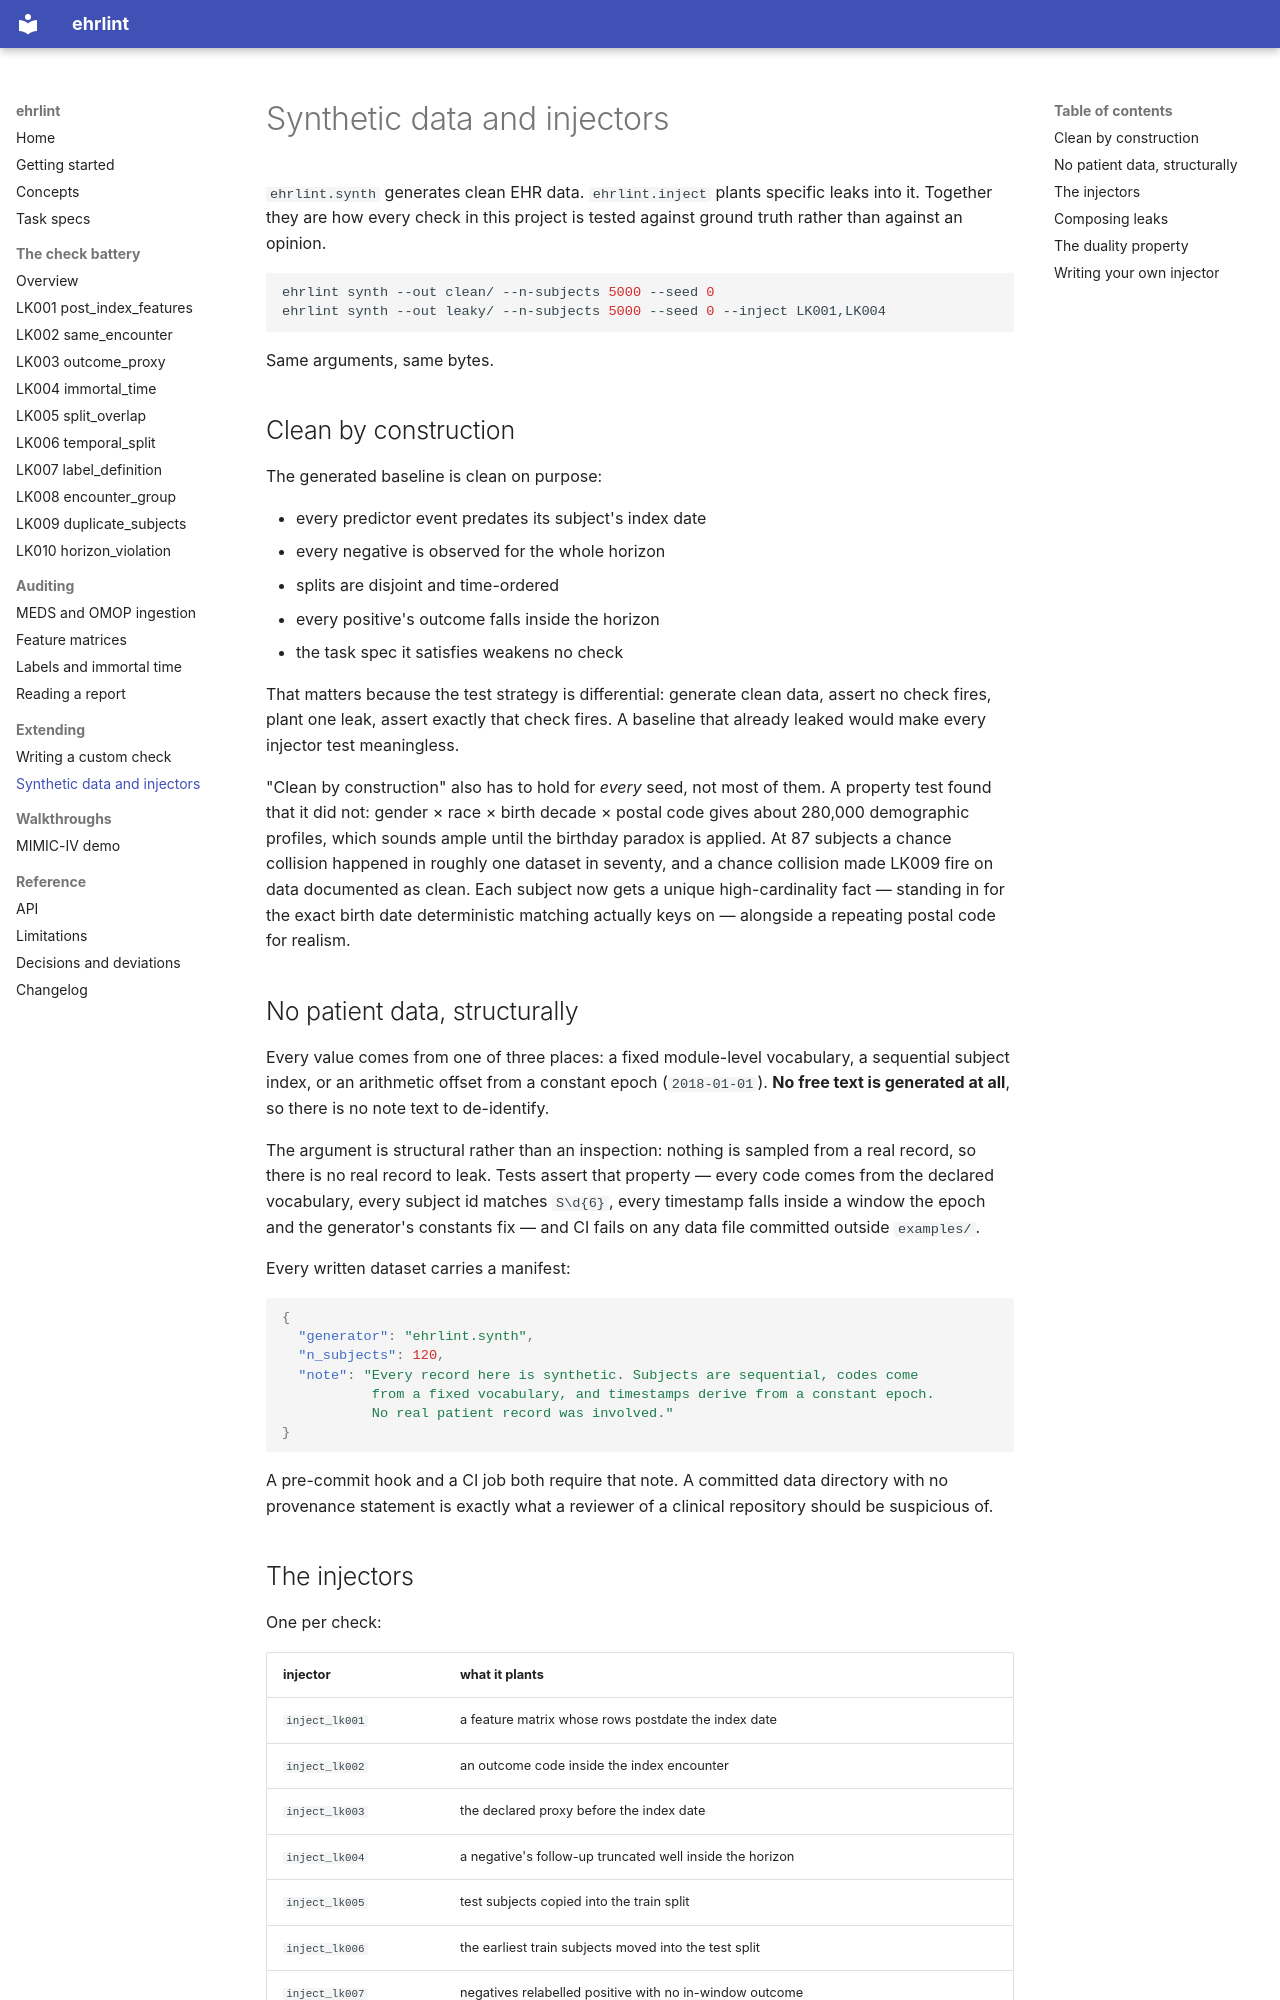

repository: DanPalBCM/ehrlint · page: synthetic-data/index.html · generator: mkdocs

# Synthetic data and injectors

`ehrlint.synth` generates clean EHR data. `ehrlint.inject` plants specific
leaks into it. Together they are how every check in this project is tested
against ground truth rather than against an opinion.

```bash
ehrlint synth --out clean/ --n-subjects 5000 --seed 0
ehrlint synth --out leaky/ --n-subjects 5000 --seed 0 --inject LK001,LK004
```

Same arguments, same bytes.

## Clean by construction

The generated baseline is clean on purpose:

- every predictor event predates its subject's index date
- every negative is observed for the whole horizon
- splits are disjoint and time-ordered
- every positive's outcome falls inside the horizon
- the task spec it satisfies weakens no check

That matters because the test strategy is differential: generate clean data,
assert no check fires, plant one leak, assert exactly that check fires. A
baseline that already leaked would make every injector test meaningless.

"Clean by construction" also has to hold for *every* seed, not most of them.
A property test found that it did not: gender × race × birth decade × postal
code gives about 280,000 demographic profiles, which sounds ample until the
birthday paradox is applied. At 87 subjects a chance collision happened in
roughly one dataset in seventy, and a chance collision made LK009 fire on data
documented as clean. Each subject now gets a unique high-cardinality fact —
standing in for the exact birth date deterministic matching actually keys on —
alongside a repeating postal code for realism.

## No patient data, structurally

Every value comes from one of three places: a fixed module-level vocabulary, a
sequential subject index, or an arithmetic offset from a constant epoch
(`2018-01-01`). **No free text is generated at all**, so there is no note text
to de-identify.

The argument is structural rather than an inspection: nothing is sampled from a
real record, so there is no real record to leak. Tests assert that property —
every code comes from the declared vocabulary, every subject id matches
`S\d{6}`, every timestamp falls inside a window the epoch and the generator's
constants fix — and CI fails on any data file committed outside `examples/`.

Every written dataset carries a manifest:

```json
{
  "generator": "ehrlint.synth",
  "n_subjects": 120,
  "note": "Every record here is synthetic. Subjects are sequential, codes come
           from a fixed vocabulary, and timestamps derive from a constant epoch.
           No real patient record was involved."
}
```

A pre-commit hook and a CI job both require that note. A committed data
directory with no provenance statement is exactly what a reviewer of a clinical
repository should be suspicious of.
